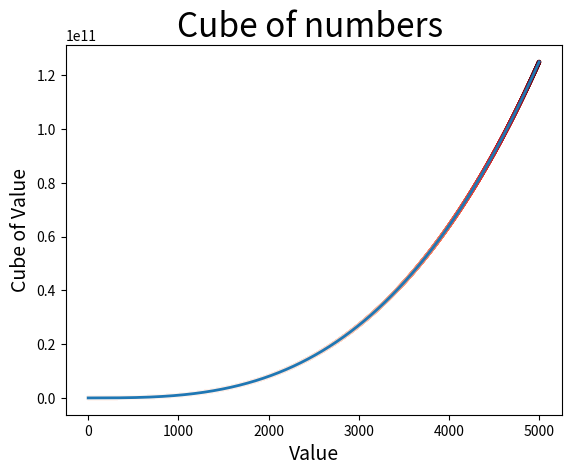

Recreate this plot in Python.
import matplotlib.pyplot as plt

x_values=range(1,5001)
y_values=[y**3 for y in x_values]
plt.scatter(x_values,y_values,edgecolor='none',
            cmap=plt.cm.Reds,c=y_values,s=10)
#设置图表的标题并给坐标轴加上标签
plt.title("Cube of numbers ",fontsize=24)
plt.xlabel("Value",fontsize=14)
plt.ylabel("Cube of Value",fontsize=14)


plt.plot(x_values,y_values,linewidth=2)
#保存图片
#plt.savefig("cube2.png",bbox_inches='tight')
plt.show()
